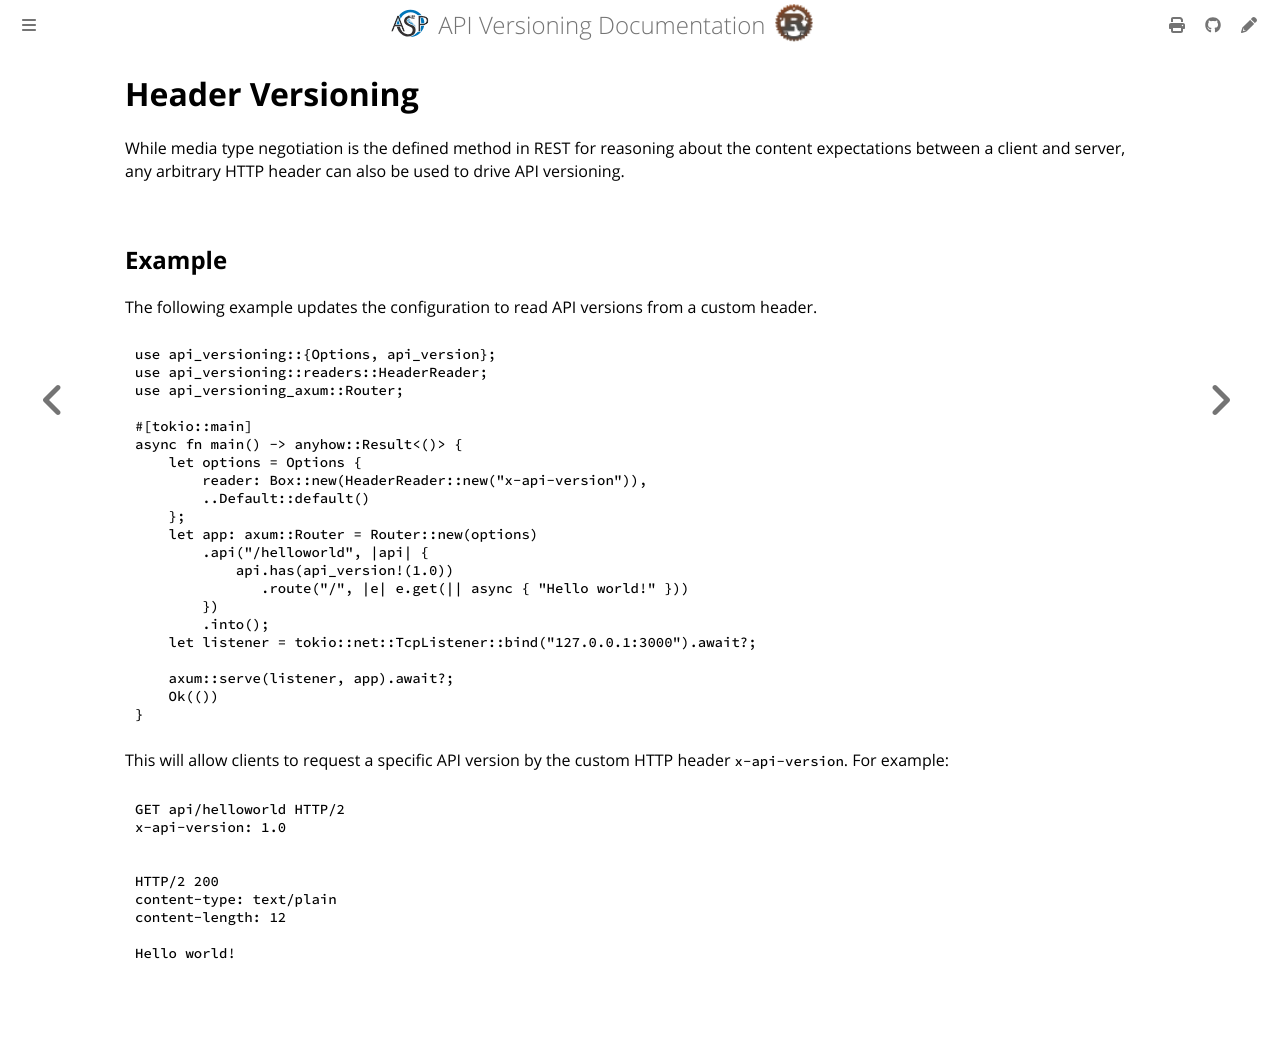

repository: commonsensesoftware/asp-rs-versioning · page: how-to/version-by-header.html · generator: mdbook

<!-- description: Version an API with an arbitrary HTTP request header. -->

# Header Versioning

While media type negotiation is the defined method in REST for reasoning about the content expectations between a
client and server, any arbitrary HTTP header can also be used to drive API versioning.

## Example

The following example updates the configuration to read API versions from a custom header.

```rust
use api_versioning::{Options, api_version};
use api_versioning::readers::HeaderReader;
use api_versioning_axum::Router;

#[tokio::main]
async fn main() -> anyhow::Result<()> {
    let options = Options {
        reader: Box::new(HeaderReader::new("x-api-version")),
        ..Default::default()
    };
    let app: axum::Router = Router::new(options)
        .api("/helloworld", |api| {
            api.has(api_version!(1.0))
               .route("/", |e| e.get(|| async { "Hello world!" }))
        })
        .into();
    let listener = tokio::net::TcpListener::bind("127.0.0.1:3000").await?;

    axum::serve(listener, app).await?;
    Ok(())
}
```

This will allow clients to request a specific API version by the custom HTTP header `x-api-version`. For example:

```http
GET api/helloworld HTTP/2
x-api-version: 1.0
```

```http
HTTP/2 200
content-type: text/plain
content-length: 12

Hello world!
```
